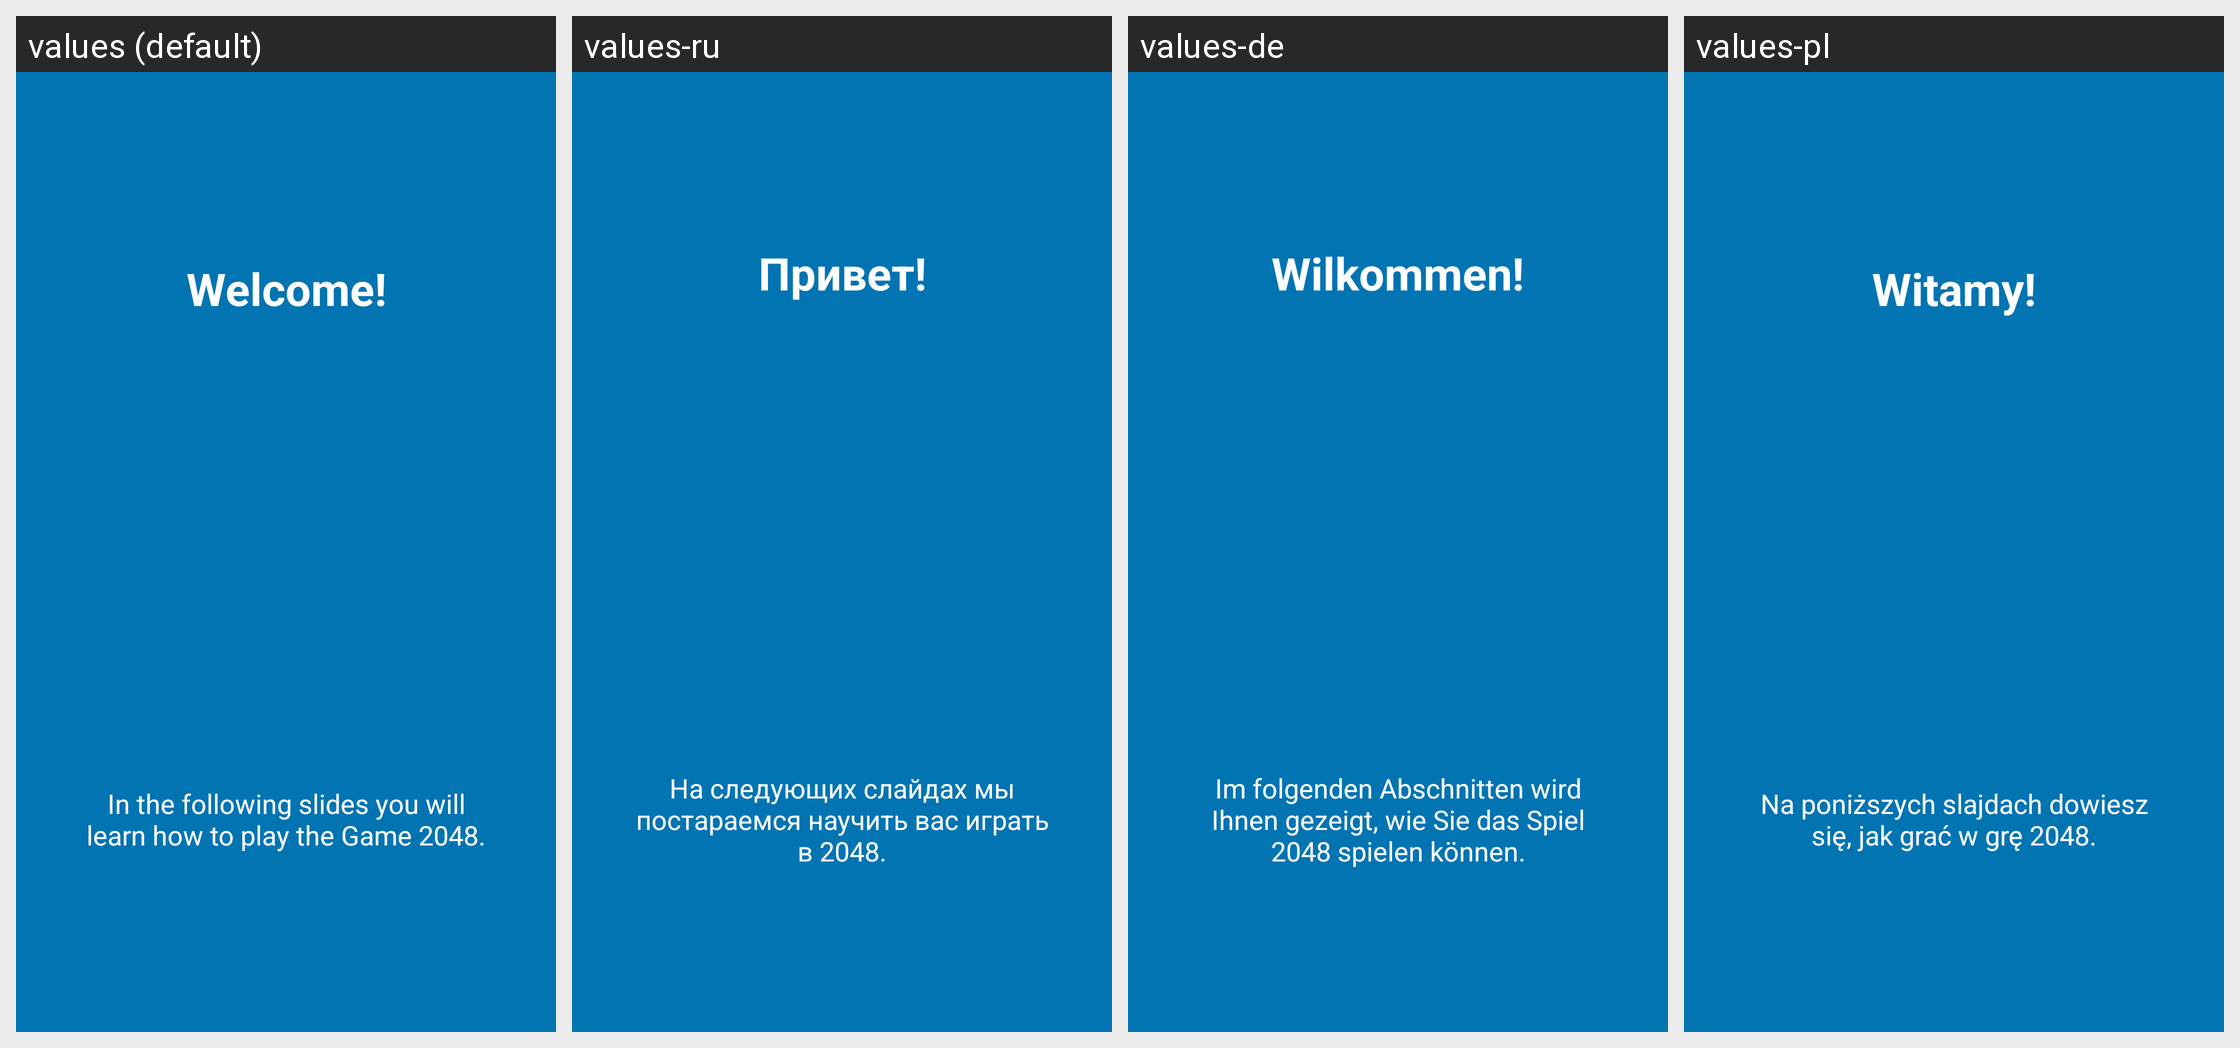

The Android screen above is rendered under several locales of the same app. Produce the string resources it draws, with the default and per-locale values.
Android screen res/layout/tutorial_slide1.xml rendered under 4 locales, left to right: values (default), values-ru, values-de, values-pl. Device: Nexus 5 (rendered at 1080×1920; each locale shown at half size, 540×960, under a caption strip naming it); theme AppTheme.
Other locales in the repository, not shown: values-el, values-gl, values-nb-rNO, values-tr, values-uk.
Strings drawn on this screen, with the default value and each locale's value (text and hints the layout hard-codes, and strings that could not be matched under every locale, appear in the picture but are not listed):

Tutorial_Titel
  values: Welcome!
  values-ru: Привет!
  values-de: Wilkommen!
  values-pl: Witamy!

Tutorial_Instruction
  values: In the following slides you will learn how to play the Game 2048.
  values-ru: На следующих слайдах мы постараемся научить вас играть в 2048.
  values-de: Im folgenden Abschnitten wird Ihnen gezeigt, wie Sie das Spiel 2048 spielen können.
  values-pl: Na poniższych slajdach dowiesz się, jak grać w grę 2048.
